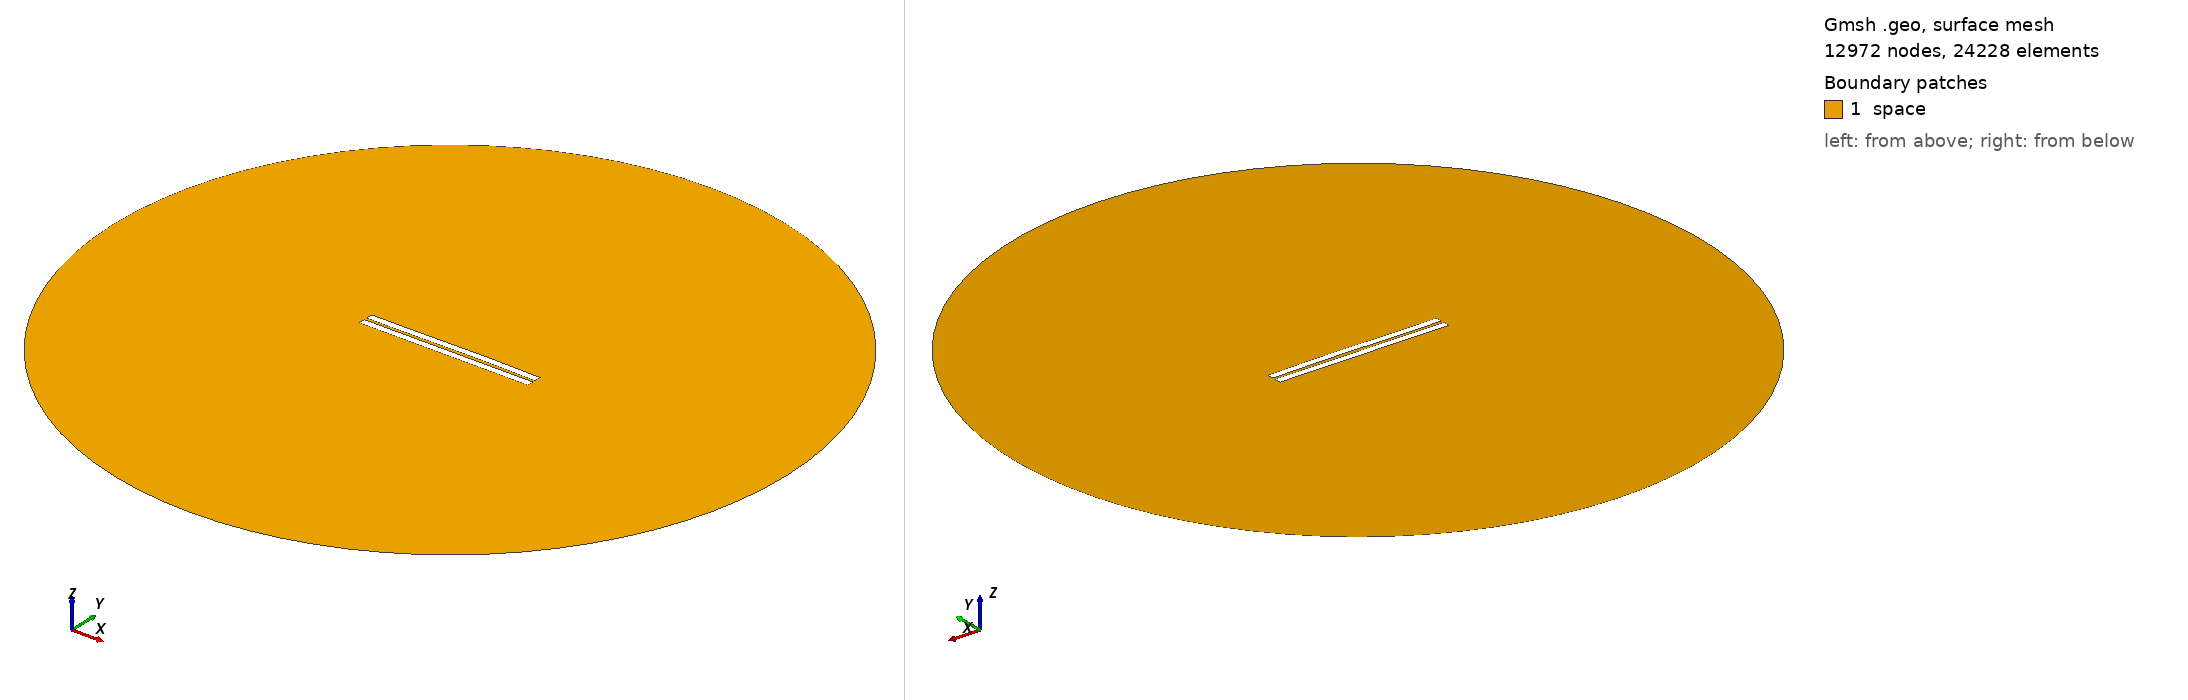

Gmsh geometry script, surface-meshed: 12972 nodes, 24228 surface elements. Boundary patches (legend numbers): 1 space. Left view from above one corner, right view from below the opposite corner. Legend entries are the model's physical surfaces. The drawing asked Gmsh for element sizes between 1% and 20% of the model's largest extent; the script's own settings can give other sizes.

=== 483.geo (drawn) ===
//---------------------------------------
// Geometry kernel
//---------------------------------------

SetFactory("OpenCASCADE");



//---------------------------------------
// Parameters of the geometry
//---------------------------------------

// Overetch of the upper plate
overetch = 0.0;

// Distance between the plates
distance = 1.5;

// Discretization over the x axis (for the deformation)
nx = 50; 

// Length of the plate
L = 100 - overetch; 

// Number of modes
n = 4; 

// 1st mode coefficient
coeff(1) = 0.07499999999999998;
beta(1) = 0.596864 * 3.1415926535 / L;

// 2nd mode coefficient
coeff(2) = 0.15;
beta(2) = 1.49418 * 3.1415926535 / L;

// 3rd mode coefficient
coeff(3) = -0.075;
beta(3) = 2.50025 * 3.1415926535 / L;

// 4th mode coefficient
coeff(4) = 0.0;
beta(4) = 3.49999 * 3.1415926535 / L;



//---------------------------------------
// Upper plate (deformed rectangle)
//---------------------------------------

// Coordiantes of the upper plate
xmin = -50;
xmax = 50 - overetch;

// Height of the upper plate
yheight = 4 - 2 * overetch;

// Indexes of the points
UpperID[] = {};
LowerID[] = {};
LeftID[] = {};
RightID[] = {};

// Point index
p = 1;

// Horizontal edges
For i In {1:nx}
    x = xmin + (i-1)*(xmax - xmin)/(nx-1);

    y_bottom = distance / 2 + overetch;
    For j In {1:n}
        C = (Cosh(beta(j)*L) + Cos(beta(j)*L)) / (Sinh(beta(j)*L) + Sin(beta(j)*L));
        y_bottom  = y_bottom + coeff(j) * (Cosh(beta(j)*(x+50)) - Cos(beta(j)*(x+50)) - C * (Sinh(beta(j)*(x+50)) - Sin(beta(j)*(x+50))));
    EndFor

    y_top = y_bottom + yheight;

    Point(p) = {x, y_top, 0, 1.0};
    UpperID[i] = p;
    p = p + 1;

    Point(p) = {x, y_bottom, 0, 1.0};
    LowerID[i] = p;
    p = p + 1;
EndFor

// Create point lists
UpperPts[] = {}; LowerPts[] = {};
For i In {1:nx}
  UpperPts[] += {UpperID[i]};
  LowerPts[] += {LowerID[i]};
EndFor

// Build splines
Spline(1) = {UpperPts[]};
Spline(2) = {LowerPts[]};
Line(3) = {LowerPts[nx-1], UpperPts[nx-1]};
Line(4) = {LowerPts[0], UpperPts[0]};

// Build the plane surface
Curve Loop(1) = {2, 3, -1, -4};
Plane Surface(1) = {1};



//---------------------------------------
// Lower plate (rectangle)
//---------------------------------------

// Vertices
Point(1001) = {-50, -1, 0, 1.0};
Point(1002) = { 50, -1, 0, 1.0};
Point(1003) = { 50,  -5, 0, 1.0};
Point(1004) = {-50,  -5, 0, 1.0};

// Edges
Line(5) = {1001, 1002};
Line(6) = {1002, 1003};
Line(7) = {1003, 1004};
Line(8) = {1004, 1001};

// Plane surface
Line Loop(2) = {5, 6, 7, 8};
Plane Surface(2) = {2}; 



//---------------------------------------
// Outer (fictious) boundary
//---------------------------------------

// Points
Point(1005) = {0, 0, 0};       // Center
Point(1006) = {200, 0, 0};     // Start point
Point(1007) = {0, 200, 0};     // 90 degrees
Point(1008) = {-200, 0, 0};    // 180 degrees
Point(1009) = {0, -200, 0};    // 270 degrees

// Circle arcs (each needs start, center, end)
Circle(9) = {1006, 1005, 1007};
Circle(10) = {1007, 1005, 1008};
Circle(11) = {1008, 1005, 1009};
Circle(12) = {1009, 1005, 1006};

// Plane surface for the entire domain
Curve Loop(3) = {9, 10, 11, 12};
Surface(3) = {3};

// Subtract the plates from the whole domain to obtain the actual domain where we want to solve the equations
BooleanDifference{ Surface{3}; Delete; }{ Surface{1}; Surface{2}; Delete; }




//---------------------------------------
// Transfinite Lines/Curves
//---------------------------------------

// Set the number of points on the boundaries
r = 7;

// Plates
Transfinite Curve {1, 2} = 50*r Using Progression 1;
Transfinite Curve {3, 4} = 2*r Using Progression 1;
Transfinite Line {5, 7} = 50*r Using Progression 1;
Transfinite Line {6, 8} = 2*r Using Progression 1;

// Outer boundary
Transfinite Line {9, 10, 11, 12} = 20 Using Progression 1;



//---------------------------------------
// Physical groups
//---------------------------------------                

// Physical curves (boundaries)
Physical Line("force_segment", 10) = {2};
Physical Line("upper_plate", 11) = {1, 3, 4};
Physical Line("lower_plate", 12) = {5, 6, 7, 8};
Physical Line("boundary", 20) = {9, 10, 11, 12};

// Physical Surfaces
Physical Surface("space", 30) = {3};



//---------------------------------------
// 6. Generate the Mesh
//---------------------------------------

// 2D mesh generation
Mesh 2;
